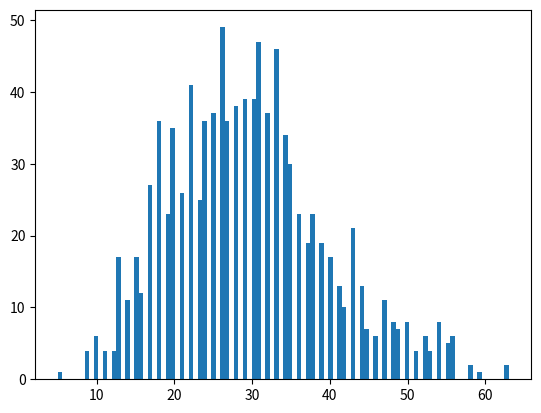

Here is the Python script that generated this plot: (Note: this script raises an exception after producing the figure.)
import random
import matplotlib.pyplot as plt
from matplotlib import mlab


def roll():
	total = 0
	rolls = []
	for i in range(0,10):
		rolls.append(random.randint(1,20))
	# print "Base rolls ",sorted(rolls)
	sortedRolls = sorted(rolls)
	rolls = sortedRolls[:5]
	# print "Reduced Rolls ", sorted(rolls)
	final = rolls[0] + rolls[1] + rolls[2] + rolls[3] + rolls[4]
	# final = final - 5
	# print final
	return final

def generateRolls(count):
	allRolls = []
	for i in range(0, count):
		allRolls.append(roll())
	return allRolls

x = generateRolls(1000)
# print sorted(x)[0]
# print sorted(x)[1000/2]
# print sorted(x)[-1]

n_bins = 100
n, bins, patches = plt.hist(x, n_bins, normed=True, histtype='bar', cumulative=False)

# Add a line showing the expected distribution.
# y = mlab.normpdf(bins, mu, sigma).cumsum()
# y /= y[-1]
# plt.plot(bins, y, 'k--', linewidth=1.5)

# Overlay a reversed cumulative histogram.
# plt.hist(x, bins=bins, normed=1, histtype='step', cumulative=-1)

plt.grid(True)
# plt.xticks(range(0,20))
plt.ylim(0, 1)
plt.title('Failure Module Probability')

plt.show()